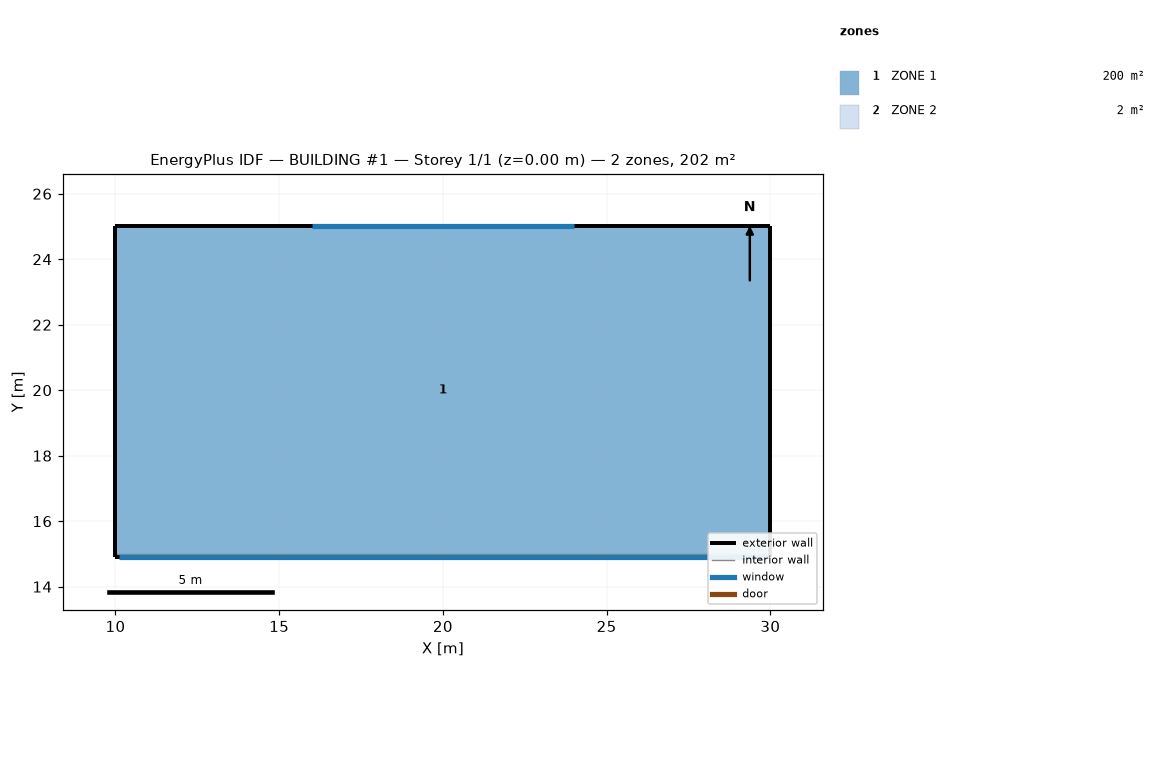
=== STOREY PLAN SPEC (per zone: floor XY polygon, exterior-wall plan segments, windows/doors) ===
zone 1: ZONE 1  (200.0 m²)
  floor: (30.00, 15.00) (10.00, 15.00) (10.00, 25.00) (30.00, 25.00)
  exterior wall: (30.00, 15.00) – (30.00, 25.00)  [10.0 m]
  exterior wall: (30.00, 25.00) – (10.00, 25.00)  [20.0 m]
    window: (24.00, 25.00) – (16.00, 25.00)  [16.0 m²]
  exterior wall: (10.00, 25.00) – (10.00, 15.00)  [10.0 m]
  interior walls: 1
zone 2: ZONE 2  (2.0 m²)
  floor: (30.00, 14.90) (10.00, 14.90) (10.00, 15.00) (30.00, 15.00)
  exterior wall: (10.00, 14.90) – (30.00, 14.90)  [20.0 m]
    window: (10.10, 14.90) – (29.90, 14.90)  [55.4 m²]
  exterior wall: (30.00, 14.90) – (30.00, 15.00)  [0.1 m]
  exterior wall: (10.00, 15.00) – (10.00, 14.90)  [0.1 m]
  interior walls: 1

=== DERIVED (storey summary) ===
Building: BUILDING #1
Storey: 1 of 1  (floor level z = 0.00 m)
Storey gross floor area: 202.0 m²
Zones on this storey: 2
  - ZONE 1: floor 200.0 m²; exterior wall 40.0 m (120.0 m²); 1 window(s) 16.0 m²; WWR 13.3%
  - ZONE 2: floor 2.0 m²; exterior wall 20.2 m (60.6 m²); 1 window(s) 55.4 m²; WWR 91.5%
Zone adjacency (shared interzone walls):
  - ZONE 1 ↔ ZONE 2